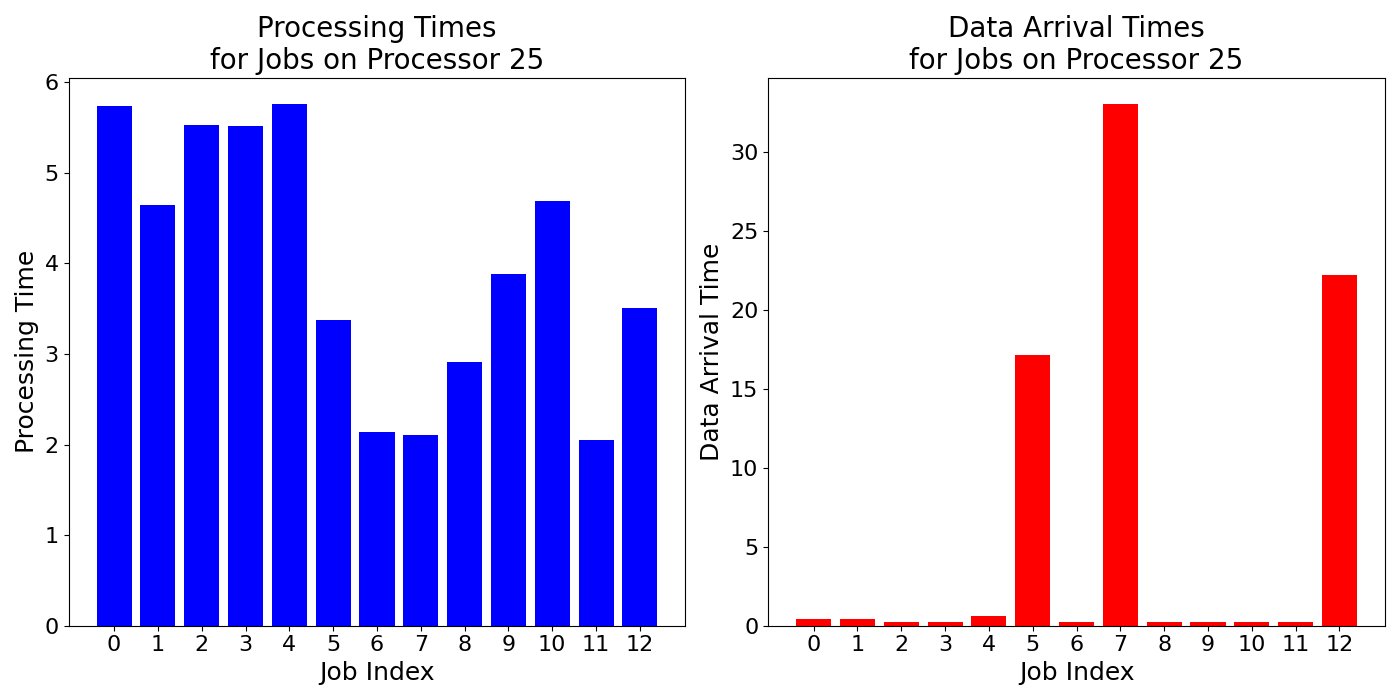

The file beside this chart, header and first rows:
job_times, data_arrival_times
5.734, 0.4352
4.644, 0.4531
5.53, 0.2629
5.515, 0.2364
5.763, 0.5999
3.371, 17.13
2.134, 0.2454
2.101, 33.06
2.912, 0.2122
3.886, 0.2205
4.691, 0.2158
2.048, 0.2372
3.506, 22.21
